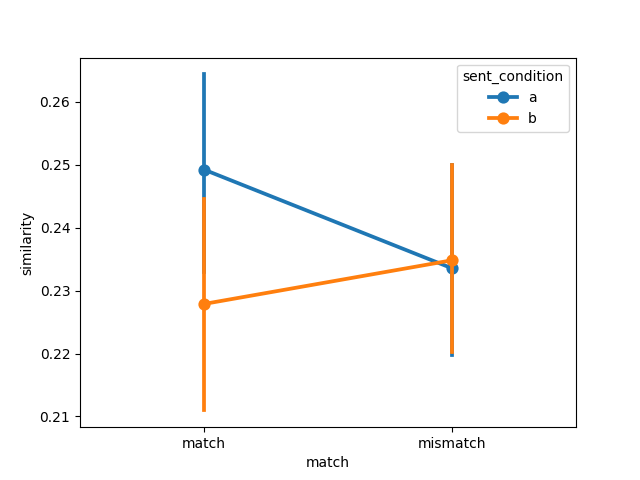

Values plotted in this chart, from the file beside it:
item, object, item_type, sent_condition, media_condition, match, similarity, model, dataset
1, fire hydrant, prepositional, a, a, match, 0.3028, imagebind, winter2012/e1
2, bike, prepositional, a, a, match, 0.1865, imagebind, winter2012/e1
3, bowling ball, prepositional, a, a, match, 0.3022, imagebind, winter2012/e1
4, chair, prepositional, a, a, match, 0.1906, imagebind, winter2012/e1
5, police car, prepositional, a, a, match, 0.2153, imagebind, winter2012/e1
6, racing car, prepositional, a, a, match, 0.292, imagebind, winter2012/e1
7, stop sign, prepositional, a, a, match, 0.2806, imagebind, winter2012/e1
8, no-smoking sign, prepositional, a, a, match, 0.3243, imagebind, winter2012/e1
9, lawn-mower, prepositional, a, a, match, 0.2341, imagebind, winter2012/e1
10, basketball, prepositional, a, a, match, 0.2993, imagebind, winter2012/e1
11, water dispenser, prepositional, a, a, match, 0.2679, imagebind, winter2012/e1
12, Harley Davidson, prepositional, a, a, match, 0.2659, imagebind, winter2012/e1
13, Coke can, prepositional, a, a, match, 0.3041, imagebind, winter2012/e1
14, sunflower, prepositional, a, a, match, 0.2593, imagebind, winter2012/e1
15, park bench, prepositional, a, a, match, 0.22, imagebind, winter2012/e1
16, wheelchair, prepositional, a, a, match, 0.2476, imagebind, winter2012/e1
1, door, landmark, a, a, match, 0.1659, imagebind, winter2012/e1
2, cabinet, landmark, a, a, match, 0.2068, imagebind, winter2012/e1
3, bat, landmark, a, a, match, 0.2503, imagebind, winter2012/e1
4, milk bottle, landmark, a, a, match, 0.2419, imagebind, winter2012/e1
5, axe, landmark, a, a, match, 0.2875, imagebind, winter2012/e1
6, beer bottle, landmark, a, a, match, 0.2413, imagebind, winter2012/e1
7, guitar, landmark, a, a, match, 0.2147, imagebind, winter2012/e1
8, violin, landmark, a, a, match, 0.2715, imagebind, winter2012/e1
9, iPod, landmark, a, a, match, 0.2989, imagebind, winter2012/e1
10, frisbee, landmark, a, a, match, 0.2727, imagebind, winter2012/e1
11, shampoo bottle, landmark, a, a, match, 0.1894, imagebind, winter2012/e1
12, briefcase, landmark, a, a, match, 0.2669, imagebind, winter2012/e1
13, olive oil, landmark, a, a, match, 0.1976, imagebind, winter2012/e1
14, exit sign, landmark, a, a, match, 0.2109, imagebind, winter2012/e1
15, microphone, landmark, a, a, match, 0.1816, imagebind, winter2012/e1
16, golf ball, landmark, a, a, match, 0.2853, imagebind, winter2012/e1
1, fire hydrant, prepositional, a, b, mismatch, 0.3112, imagebind, winter2012/e1
2, bike, prepositional, a, b, mismatch, 0.1583, imagebind, winter2012/e1
3, bowling ball, prepositional, a, b, mismatch, 0.299, imagebind, winter2012/e1
4, chair, prepositional, a, b, mismatch, 0.1915, imagebind, winter2012/e1
5, police car, prepositional, a, b, mismatch, 0.2117, imagebind, winter2012/e1
6, racing car, prepositional, a, b, mismatch, 0.1968, imagebind, winter2012/e1
7, stop sign, prepositional, a, b, mismatch, 0.2591, imagebind, winter2012/e1
8, no-smoking sign, prepositional, a, b, mismatch, 0.3171, imagebind, winter2012/e1
9, lawn-mower, prepositional, a, b, mismatch, 0.2278, imagebind, winter2012/e1
10, basketball, prepositional, a, b, mismatch, 0.2458, imagebind, winter2012/e1
11, water dispenser, prepositional, a, b, mismatch, 0.25, imagebind, winter2012/e1
12, Harley Davidson, prepositional, a, b, mismatch, 0.2141, imagebind, winter2012/e1
13, Coke can, prepositional, a, b, mismatch, 0.2993, imagebind, winter2012/e1
14, sunflower, prepositional, a, b, mismatch, 0.2575, imagebind, winter2012/e1
15, park bench, prepositional, a, b, mismatch, 0.1924, imagebind, winter2012/e1
16, wheelchair, prepositional, a, b, mismatch, 0.2566, imagebind, winter2012/e1
1, door, landmark, a, b, mismatch, 0.1793, imagebind, winter2012/e1
2, cabinet, landmark, a, b, mismatch, 0.2041, imagebind, winter2012/e1
3, bat, landmark, a, b, mismatch, 0.2576, imagebind, winter2012/e1
4, milk bottle, landmark, a, b, mismatch, 0.2212, imagebind, winter2012/e1
5, axe, landmark, a, b, mismatch, 0.2743, imagebind, winter2012/e1
6, beer bottle, landmark, a, b, mismatch, 0.2479, imagebind, winter2012/e1
7, guitar, landmark, a, b, mismatch, 0.2029, imagebind, winter2012/e1
8, violin, landmark, a, b, mismatch, 0.2686, imagebind, winter2012/e1
9, iPod, landmark, a, b, mismatch, 0.2739, imagebind, winter2012/e1
10, frisbee, landmark, a, b, mismatch, 0.157, imagebind, winter2012/e1
11, shampoo bottle, landmark, a, b, mismatch, 0.1396, imagebind, winter2012/e1
12, briefcase, landmark, a, b, mismatch, 0.2048, imagebind, winter2012/e1
... 68 more rows
